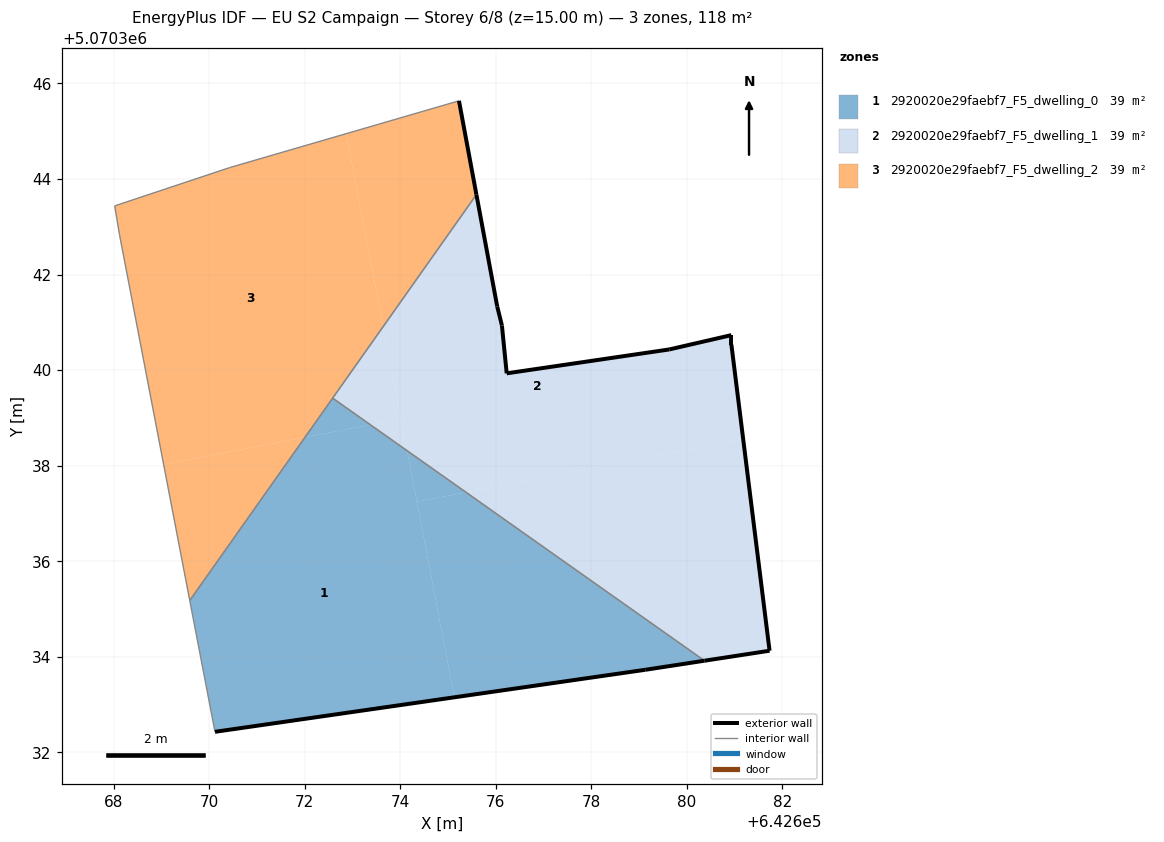
=== STOREY PLAN SPEC (per zone: floor XY polygon, exterior-wall plan segments, windows/doors) ===
zone 1: 2920020e29faebf7_F5_dwelling_0  (39.2 m²)
  floor: (642675.13, 5070333.15) (642674.14, 5070338.31) (642673.37, 5070338.86) (642672.01, 5070338.59) (642669.59, 5070335.18) (642670.12, 5070332.43)
  floor: (642680.37, 5070333.92) (642675.38, 5070337.44) (642674.35, 5070337.25) (642675.13, 5070333.15) (642679.13, 5070333.73)
  floor: (642675.38, 5070337.44) (642674.14, 5070338.31) (642674.35, 5070337.25)
  floor: (642673.37, 5070338.86) (642672.59, 5070339.41) (642672.01, 5070338.59)
  exterior wall: (642680.37, 5070333.92) – (642679.13, 5070333.73)  [1.3 m]
  exterior wall: (642679.13, 5070333.73) – (642670.12, 5070332.43)  [9.1 m]
  interior walls: 3
zone 2: 2920020e29faebf7_F5_dwelling_1  (39.2 m²)
  floor: (642681.18, 5070338.56) (642680.93, 5070340.53) (642680.93, 5070340.73) (642679.63, 5070340.43) (642676.23, 5070339.93) (642676.13, 5070340.93) (642676.03, 5070341.33) (642675.59, 5070343.67) (642673.64, 5070340.91) (642674.14, 5070338.31) (642675.38, 5070337.44)
  floor: (642674.14, 5070338.31) (642674.01, 5070338.98) (642673.37, 5070338.86)
  floor: (642681.73, 5070334.13) (642681.18, 5070338.56) (642675.38, 5070337.44) (642680.37, 5070333.92)
  floor: (642674.01, 5070338.98) (642673.64, 5070340.91) (642672.59, 5070339.41) (642673.37, 5070338.86)
  exterior wall: (642681.73, 5070334.13) – (642680.37, 5070333.92)  [1.4 m]
  exterior wall: (642675.59, 5070343.67) – (642676.03, 5070341.33)  [2.4 m]
  exterior wall: (642676.03, 5070341.33) – (642676.13, 5070340.93)  [0.4 m]
  exterior wall: (642676.13, 5070340.93) – (642676.23, 5070339.93)  [1.0 m]
  exterior wall: (642676.23, 5070339.93) – (642679.63, 5070340.43)  [3.4 m]
  exterior wall: (642679.63, 5070340.43) – (642680.93, 5070340.73)  [1.3 m]
  exterior wall: (642680.93, 5070340.73) – (642680.93, 5070340.53)  [0.2 m]
  exterior wall: (642680.93, 5070340.53) – (642681.73, 5070334.13)  [6.5 m]
  interior walls: 2
zone 3: 2920020e29faebf7_F5_dwelling_2  (39.2 m²)
  floor: (642673.64, 5070340.91) (642675.59, 5070343.67) (642675.23, 5070345.64) (642672.87, 5070344.95)
  floor: (642672.01, 5070338.59) (642673.64, 5070340.91) (642672.87, 5070344.95) (642670.43, 5070344.24) (642668.02, 5070343.44) (642668.12, 5070342.84) (642669.05, 5070338.03)
  floor: (642669.59, 5070335.18) (642672.01, 5070338.59) (642669.05, 5070338.03)
  exterior wall: (642675.23, 5070345.64) – (642675.59, 5070343.67)  [2.0 m]
  interior walls: 6

=== DERIVED (storey summary) ===
Building: EU S2 Campaign
Storey: 6 of 8  (floor level z = 15.00 m)
Storey gross floor area: 117.7 m²
Zones on this storey: 3
  - 2920020e29faebf7_F5_dwelling_0: floor 39.2 m²; exterior wall 10.4 m (31.1 m²); WWR 0.0%
  - 2920020e29faebf7_F5_dwelling_1: floor 39.2 m²; exterior wall 16.6 m (49.8 m²); WWR 0.0%
  - 2920020e29faebf7_F5_dwelling_2: floor 39.2 m²; exterior wall 2.0 m (6.0 m²); WWR 0.0%
Zone adjacency (shared interzone walls):
  - 2920020e29faebf7_F5_dwelling_0 ↔ 2920020e29faebf7_F5_dwelling_1
  - 2920020e29faebf7_F5_dwelling_0 ↔ 2920020e29faebf7_F5_dwelling_2
  - 2920020e29faebf7_F5_dwelling_1 ↔ 2920020e29faebf7_F5_dwelling_2